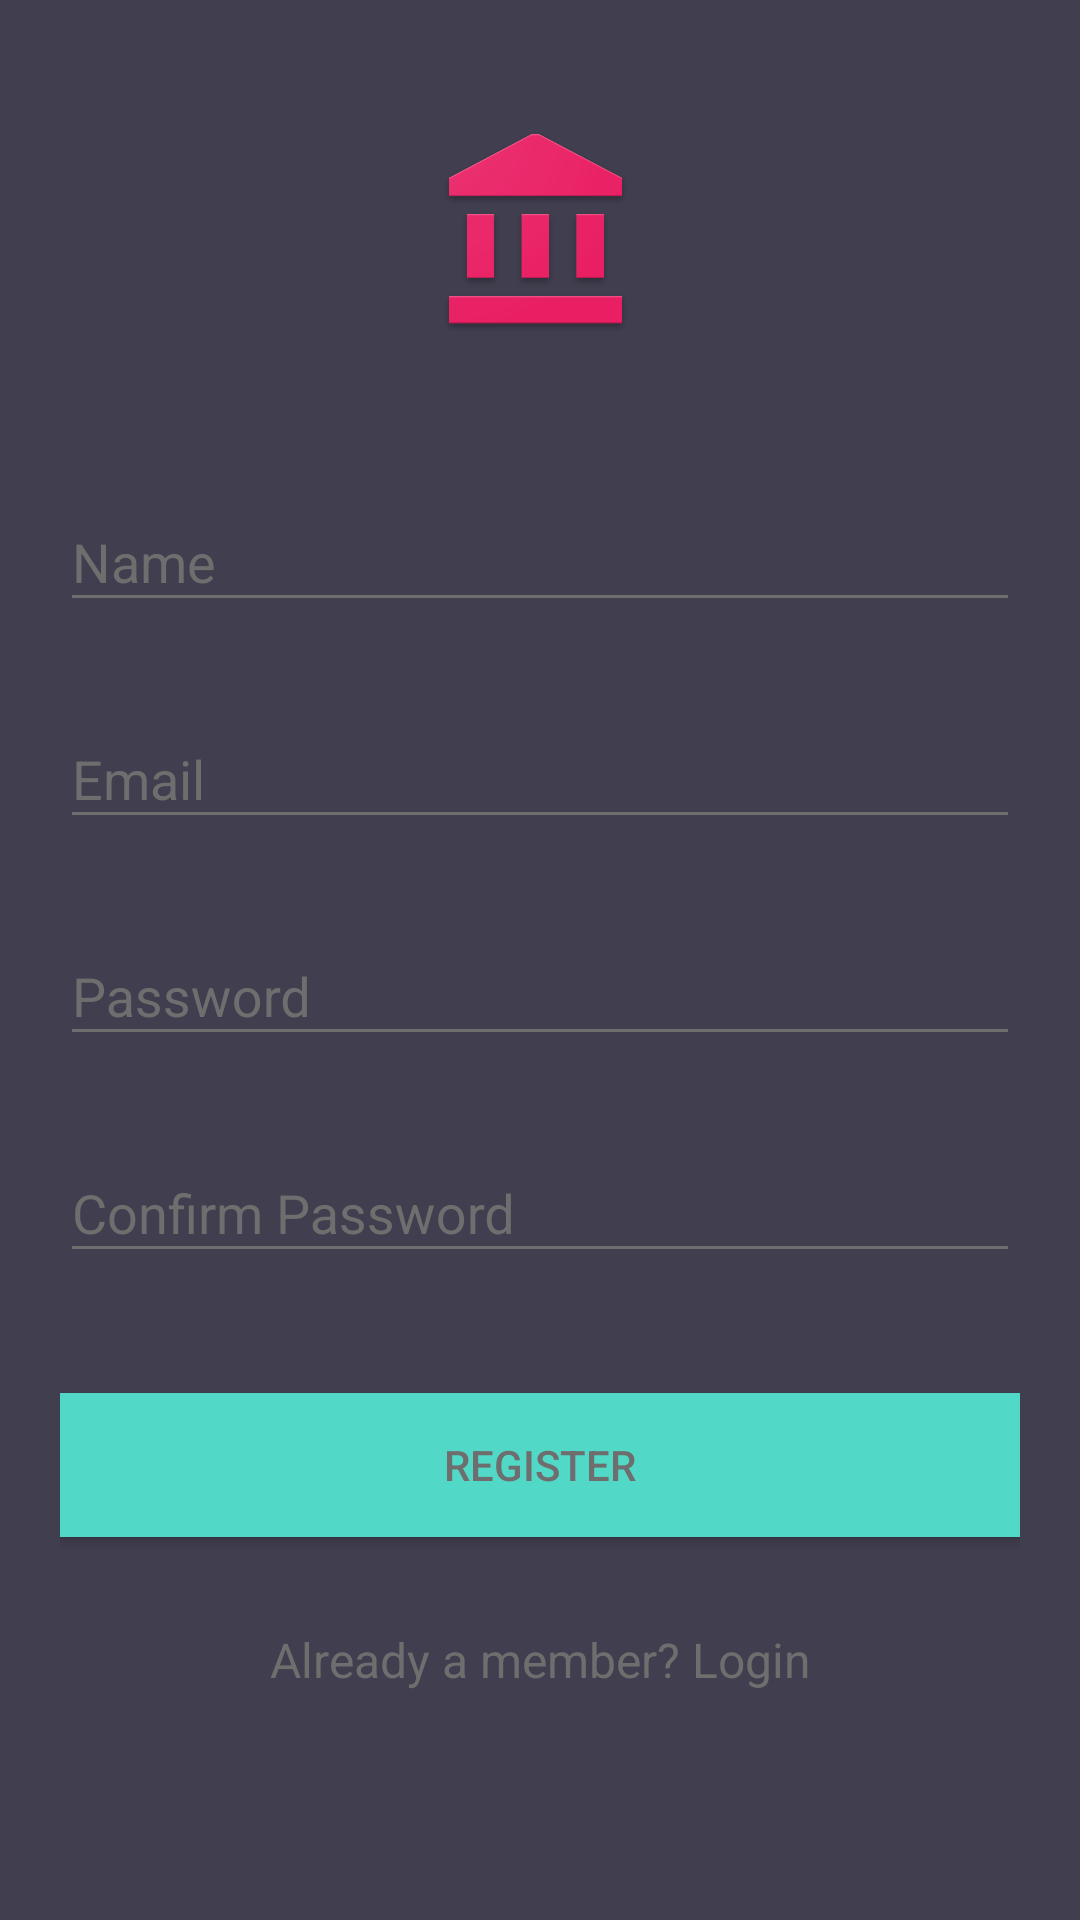

Reconstruct the res/layout file that produces this screen, plus the resources it refers to.
<!-- AndroidManifest.xml: application theme AppTheme -->
<!-- res/layout/activity_register.xml -->
<?xml version="1.0" encoding="utf-8"?>
<android.support.v4.widget.NestedScrollView xmlns:android="http://schemas.android.com/apk/res/android"
    xmlns:tools="http://schemas.android.com/tools"
    android:id="@+id/nestedScrollView"
    android:layout_width="match_parent"
    android:layout_height="match_parent"
    android:background="@color/colorBackground"
    android:paddingBottom="20dp"
    android:paddingLeft="20dp"
    android:paddingRight="20dp"
    android:paddingTop="20dp"
    >

    <android.support.v7.widget.LinearLayoutCompat
        android:layout_width="match_parent"
        android:layout_height="match_parent"
        android:orientation="vertical">

        <android.support.v7.widget.AppCompatImageView
            android:layout_width="wrap_content"
            android:layout_height="75dp"
            android:layout_gravity="center_horizontal"
            android:layout_marginTop="20dp"
            android:src="@drawable/logo" />

        <android.support.design.widget.TextInputLayout
            android:id="@+id/textInputLayoutName"
            android:layout_width="match_parent"
            android:layout_height="wrap_content"
            android:layout_marginTop="40dp">

            <android.support.design.widget.TextInputEditText
                android:id="@+id/textInputEditTextName"
                android:layout_width="match_parent"
                android:layout_height="wrap_content"
                android:hint="@string/hint_name"
                android:inputType="text"
                android:maxLines="1"
                android:textColor="@android:color/white" />
        </android.support.design.widget.TextInputLayout>

        <android.support.design.widget.TextInputLayout
            android:id="@+id/textInputLayoutEmail"
            android:layout_width="match_parent"
            android:layout_height="wrap_content"
            android:layout_marginTop="20dp">

            <android.support.design.widget.TextInputEditText
                android:id="@+id/textInputEditTextEmail"
                android:layout_width="match_parent"
                android:layout_height="wrap_content"
                android:hint="@string/hint_email"
                android:inputType="text"
                android:maxLines="1"
                android:textColor="@android:color/white" />
        </android.support.design.widget.TextInputLayout>

        <android.support.design.widget.TextInputLayout
            android:id="@+id/textInputLayoutPassword"
            android:layout_width="match_parent"
            android:layout_height="wrap_content"
            android:layout_marginTop="20dp">

            <android.support.design.widget.TextInputEditText
                android:id="@+id/textInputEditTextPassword"
                android:layout_width="match_parent"
                android:layout_height="wrap_content"
                android:hint="@string/hint_password"
                android:inputType="textPassword"
                android:maxLines="1"
                android:textColor="@android:color/white" />
        </android.support.design.widget.TextInputLayout>

        <android.support.design.widget.TextInputLayout
            android:id="@+id/textInputLayoutConfirmPassword"
            android:layout_width="match_parent"
            android:layout_height="wrap_content"
            android:layout_marginTop="20dp">

            <android.support.design.widget.TextInputEditText
                android:id="@+id/textInputEditTextConfirmPassword"
                android:layout_width="match_parent"
                android:layout_height="wrap_content"
                android:hint="@string/hint_confirm_password"
                android:inputType="textPassword"
                android:maxLines="1"
                android:textColor="@android:color/white" />
        </android.support.design.widget.TextInputLayout>

        <android.support.v7.widget.AppCompatButton
            android:id="@+id/appCompatButtonRegister"
            android:layout_width="match_parent"
            android:layout_height="wrap_content"
            android:layout_marginTop="40dp"
            android:background="@color/colorTextHint"
            android:text="@string/text_register" />

        <android.support.v7.widget.AppCompatTextView
            android:id="@+id/appCompatTextViewLoginLink"
            android:layout_width="fill_parent"
            android:layout_height="wrap_content"
            android:layout_marginTop="30dp"
            android:gravity="center"
            android:text="Already a member? Login"
            android:textSize="16dp" />
    </android.support.v7.widget.LinearLayoutCompat>
</android.support.v4.widget.NestedScrollView>
<!-- resources referenced by this layout -->
<resources>
  <color name="colorBackground">#413e4f</color>
  <color name="colorTextHint">#51d8c7</color>
  <!-- drawable logo: png bitmap (drawable, 23536 bytes) -->
  <string name="hint_confirm_password">Confirm Password</string>
  <string name="hint_email">Email</string>
  <string name="hint_name">Name</string>
  <string name="hint_password">Password</string>
  <string name="text_register">Register</string>
  <style name="AppTheme" parent="Theme.AppCompat.Light.DarkActionBar">
          <item name="actionMenuTextColor">@android:color/holo_green_light</item>
          <item name="android:actionMenuTextColor">#181717</item>
          <item name="colorPrimary">@color/colorPrimary</item>
          <item name="colorPrimaryDark">@color/colorPrimaryDark</item>
          <item name="colorAccent">@color/colorText</item>
          <item name="android:textColor">@color/colorText</item>
          <item name="android:textColorHint">@color/colorText</item>
          <item name="colorControlNormal">@color/colorText</item>
  
  
          <item name="colorControlActivated">@color/colorText</item>
          <item name="android:colorBackground">@android:color/background_light</item>
          <item name="android:textColorPrimaryInverse">@color/colorText</item>
      </style>
  <color name="colorPrimary">#51d8c7</color>
  <color name="colorPrimaryDark">#51d8c7</color>
  <color name="colorText">#6e6e6e</color>
</resources>
